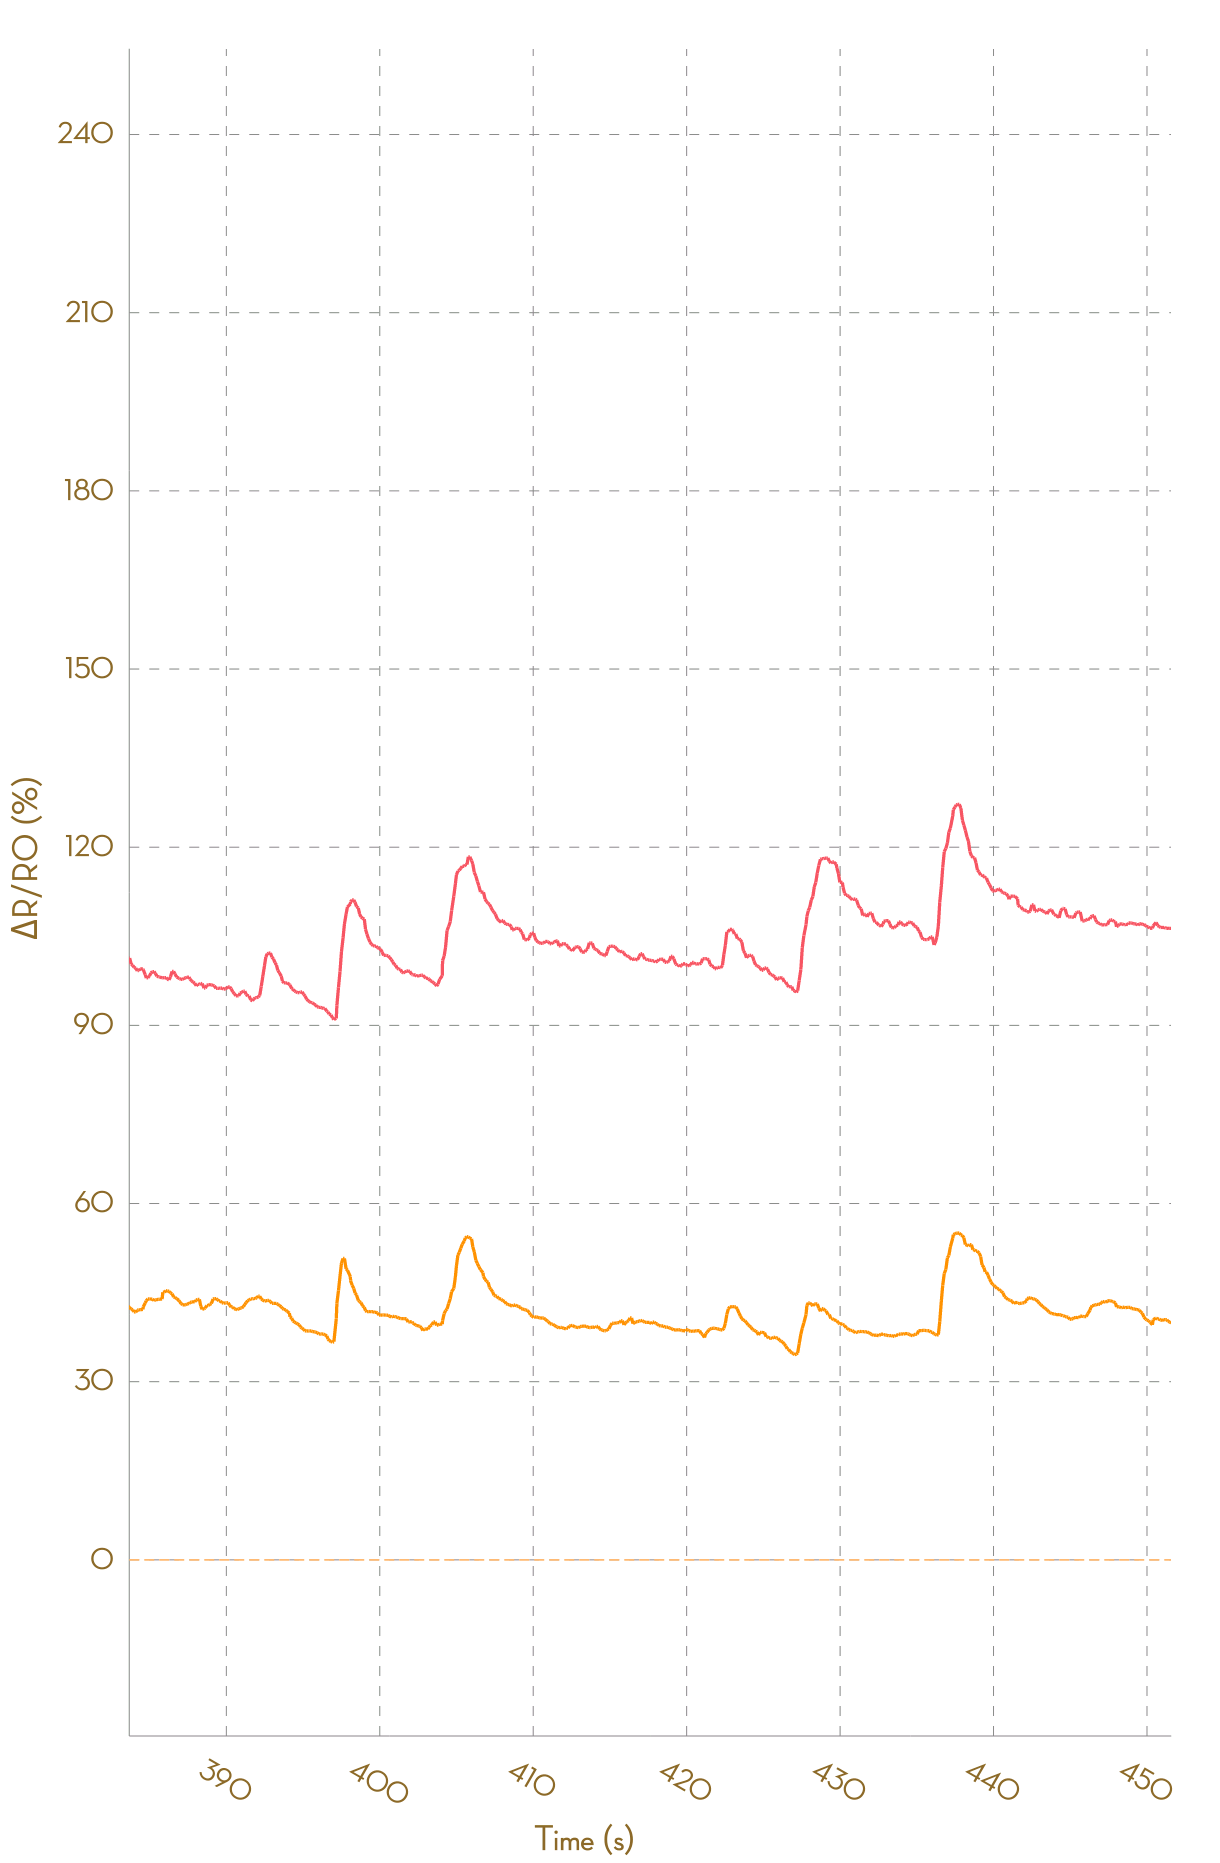

Values plotted in this chart, from the file beside it:
, Ch1, , Ch2, , Ch3, , Ch4, , Ch5, , Ch6, , Ch7, , Ch8, 
Time (s), R (kohm), ΔR/R0 (%), R (kohm), ΔR/R0 (%), R (kohm), ΔR/R0 (%), R (kohm), ΔR/R0 (%), R (kohm), ΔR/R0 (%), R (kohm), ΔR/R0 (%), R (kohm), ΔR/R0 (%), R (kohm), ΔR/R0 (%)
0.030, 10.76, 0.0000, 8.424, 0.0000, 54715, 0.0000, NA, NA, NA, NA, NA, NA, NA, NA, NA, NA
0.169, 10.75, 0.0000, 8.417, 0.0000, 26476, 0.0000, NA, NA, NA, NA, NA, NA, NA, NA, NA, NA
0.232, 10.75, 0.0000, 8.416, 0.0000, 29088, 0.0000, NA, NA, NA, NA, NA, NA, NA, NA, NA, NA
0.324, 10.75, 0.0000, 8.416, 0.0000, 31631, 0.0000, NA, NA, NA, NA, NA, NA, NA, NA, NA, NA
0.416, 10.75, 0.0000, 8.417, 0.0000, 31631, 0.0000, NA, NA, NA, NA, NA, NA, NA, NA, NA, NA
0.572, 10.76, 0.0000, 8.426, 0.0000, 23281, 0.0000, NA, NA, NA, NA, NA, NA, NA, NA, NA, NA
0.612, 10.76, 0.0000, 8.427, 0.0000, 25184, 0.0000, NA, NA, NA, NA, NA, NA, NA, NA, NA, NA
0.718, 10.76, 0.0000, 8.427, 0.0000, 45551, 0.0000, NA, NA, NA, NA, NA, NA, NA, NA, NA, NA
0.810, 10.74, 0.0000, 8.423, 0.0000, 50931, 0.0000, NA, NA, NA, NA, NA, NA, NA, NA, NA, NA
0.906, 10.73, 0.0000, 8.434, 0.0000, 55935, 0.0000, NA, NA, NA, NA, NA, NA, NA, NA, NA, NA
1.005, 10.73, 0.0000, 8.446, 0.1431, 55935, 0.0000, NA, NA, NA, NA, NA, NA, NA, NA, NA, NA
1.117, 10.73, 0.0130, 8.446, 0.1431, 27258, -51.27, 191105, 0.0000, NA, NA, NA, NA, NA, NA, NA, NA
1.214, 10.74, 0.0498, 8.435, 0.0074, 28865, -48.4, 191105, 0.0000, NA, NA, NA, NA, NA, NA, NA, NA
1.310, 11.39, 6.103, 8.443, 0.0999, 58514, 4.61, NA, NA, NA, NA, NA, NA, NA, NA, NA, NA
1.406, 12.04, 12.18, 8.449, 0.1783, 58514, 4.61, NA, NA, NA, NA, NA, NA, NA, NA, NA, NA
1.514, 12.41, 15.67, 8.59, 1.852, 28545, -48.97, 192790, 0.0000, NA, NA, NA, NA, NA, NA, NA, NA
1.612, 12.49, 16.4, 8.63, 2.328, 30001, -46.37, 192790, 0.0000, NA, NA, NA, NA, NA, NA, NA, NA
1.715, 12.49, 16.4, 8.691, 3.042, 30001, -46.37, 190844, 0.0000, NA, NA, NA, NA, NA, NA, NA, NA
1.843, 12.48, 16.27, 8.713, 3.301, 49961, -10.68, NA, NA, NA, NA, NA, NA, NA, NA, NA, NA
1.922, 12.29, 14.53, 8.713, 3.301, 49961, -10.68, NA, NA, NA, NA, NA, NA, NA, NA, NA, NA
2.018, 12.15, 13.25, 8.706, 3.222, 31244, -44.14, NA, NA, NA, NA, NA, NA, NA, NA, NA, NA
2.116, 12.06, 12.35, 8.688, 3.013, 31244, -44.14, NA, NA, NA, NA, NA, NA, NA, NA, NA, NA
2.209, 11.91, 11.02, 8.675, 2.859, 23862, -57.34, NA, NA, NA, NA, NA, NA, NA, NA, NA, NA
2.320, 11.8, 9.984, 8.664, 2.729, 25627, -54.18, NA, NA, NA, NA, NA, NA, NA, NA, NA, NA
2.410, 11.68, 8.794, 8.663, 2.712, 47341, -15.36, NA, NA, NA, NA, NA, NA, NA, NA, NA, NA
2.553, 11.55, 7.605, 8.662, 2.708, 52067, -6.915, NA, NA, NA, NA, NA, NA, NA, NA, NA, NA
2.618, 11.41, 6.347, 8.658, 2.655, 57170, 2.207, NA, NA, NA, NA, NA, NA, NA, NA, NA, NA
2.705, 11.33, 5.591, 8.658, 2.655, 57170, 2.207, NA, NA, NA, NA, NA, NA, NA, NA, NA, NA
2.803, 11.28, 5.082, 8.652, 2.588, 26072, -53.39, 183746, 0.0000, NA, NA, NA, NA, NA, NA, NA, NA
2.952, 11.22, 4.534, 8.641, 2.454, 53234, -4.83, NA, NA, NA, NA, NA, NA, NA, NA, NA, NA
2.996, 11.16, 4.023, 8.64, 2.446, 53234, -4.83, NA, NA, NA, NA, NA, NA, NA, NA, NA, NA
3.093, 11.14, 3.793, 8.619, 2.193, 25760, -53.95, NA, NA, NA, NA, NA, NA, NA, NA, NA, NA
3.201, 11.12, 3.601, 8.627, 2.29, 28647, -48.79, 181841, 0.0000, NA, NA, NA, NA, NA, NA, NA, NA
3.320, 11.09, 3.295, 8.627, 2.292, 30055, -46.27, NA, NA, NA, NA, NA, NA, NA, NA, NA, NA
3.401, 11.06, 3.058, 8.627, 2.293, 30055, -46.27, NA, NA, NA, NA, NA, NA, NA, NA, NA, NA
3.514, 11.04, 2.833, 8.63, 2.322, 23117, -58.67, NA, NA, NA, NA, NA, NA, NA, NA, NA, NA
3.600, 11.02, 2.723, 8.63, 2.322, 24941, -55.41, NA, NA, NA, NA, NA, NA, NA, NA, NA, NA
3.693, 11.16, 4.011, 8.625, 2.263, 46037, -17.7, NA, NA, NA, NA, NA, NA, NA, NA, NA, NA
3.786, 11.43, 6.525, 8.642, 2.468, 50550, -9.628, NA, NA, NA, NA, NA, NA, NA, NA, NA, NA
3.888, 11.67, 8.757, 8.677, 2.885, 55313, -1.112, NA, NA, NA, NA, NA, NA, NA, NA, NA, NA
3.984, 11.93, 11.18, 8.696, 3.108, 55313, -1.112, NA, NA, NA, NA, NA, NA, NA, NA, NA, NA
4.078, 12.12, 12.93, 8.735, 3.572, 26475, -52.67, NA, NA, NA, NA, NA, NA, NA, NA, NA, NA
4.183, 12.17, 13.44, 8.756, 3.813, 28289, -49.42, NA, NA, NA, NA, NA, NA, NA, NA, NA, NA
4.280, 12.33, 14.89, 8.784, 4.154, 30519, -45.44, NA, NA, NA, NA, NA, NA, NA, NA, NA, NA
4.393, 12.38, 15.35, 8.807, 4.418, 30519, -45.44, NA, NA, NA, NA, NA, NA, NA, NA, NA, NA
4.475, 12.4, 15.56, 8.825, 4.641, 23602, -57.8, NA, NA, NA, NA, NA, NA, NA, NA, NA, NA
4.584, 12.4, 15.56, 8.84, 4.815, 25444, -54.51, NA, NA, NA, NA, NA, NA, NA, NA, NA, NA
4.683, 12.4, 15.53, 8.904, 5.576, 47039, -15.9, NA, NA, NA, NA, NA, NA, NA, NA, NA, NA
4.797, 12.4, 15.57, 8.971, 6.364, 51392, -8.122, NA, NA, NA, NA, NA, NA, NA, NA, NA, NA
4.870, 12.4, 15.57, 9.023, 6.977, 56518, 1.043, NA, NA, NA, NA, NA, NA, NA, NA, NA, NA
4.967, 12.4, 15.53, 9.045, 7.246, 56518, 1.043, NA, NA, NA, NA, NA, NA, NA, NA, NA, NA
5.059, 12.39, 15.41, 9.094, 7.821, 27041, -51.66, 192653, 0.0000, NA, NA, NA, NA, NA, NA, NA, NA
5.173, 12.39, 15.41, 9.116, 8.089, 55803, -0.2360, NA, NA, NA, NA, NA, NA, NA, NA, NA, NA
5.331, 12.37, 15.27, 9.154, 8.541, NA, NA, NA, NA, NA, NA, NA, NA, NA, NA, NA, NA
5.367, 12.32, 14.77, 9.17, 8.729, NA, NA, NA, NA, NA, NA, NA, NA, NA, NA, NA, NA
5.465, 12.28, 14.44, 9.181, 8.862, 30372, -45.7, NA, NA, NA, NA, NA, NA, NA, NA, NA, NA
5.586, 12.25, 14.14, 9.196, 9.037, 31684, -43.36, NA, NA, NA, NA, NA, NA, NA, NA, NA, NA
5.666, 12.2, 13.66, 9.199, 9.067, 31684, -43.36, NA, NA, NA, NA, NA, NA, NA, NA, NA, NA
5.770, 12.14, 13.14, 9.217, 9.279, 22830, -59.18, NA, NA, NA, NA, NA, NA, NA, NA, NA, NA
... 4,518 more rows
